Run: headless pygame with SDL's dummy video driver; simulated clock (each Clock.tick advances the game by its frame time, no real sleeping); random seed 0; keys injected as events and as key.get_pressed() state; no mouse input.
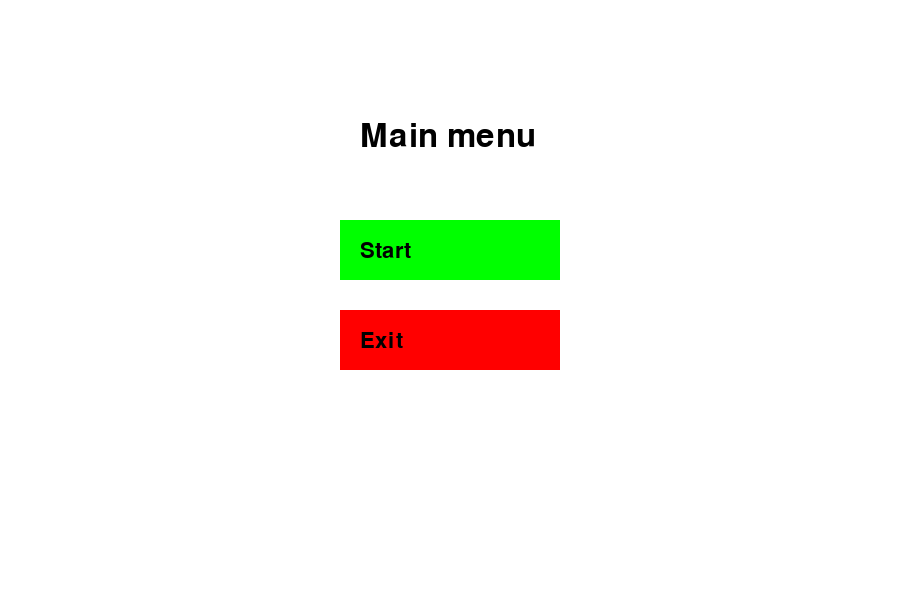
Frame 1 of 4 · flips 1–60 · no input
Frame 2 of 4 · flips 61–180 · tapped SPACE, RETURN · held RIGHT (→), D · screen unchanged from frame 1, image omitted
Frame 3 of 4 · flips 181–300 · held DOWN (↓), S · screen unchanged from frame 2, image omitted
Frame 4 of 4 · flips 301–420 · held LEFT (←), A, UP (↑), W · screen unchanged from frame 3, image omitted

The pygame program that drew these frames:

import sys 
import pygame 

pygame.init()

szerokosc = 900 #peremennaya
wysokosc = 600
okno = pygame.display.set_mode((szerokosc,wysokosc)) 
pygame.display.set_caption('elektro')

zegar=pygame.time.Clock()

green=(0,255,0)
red=(255,0,0)
white=(255,255,255)
black=(0,0,0)
big_font = pygame.font.SysFont(None,48)
small_font = pygame.font.SysFont(None,32)

state="menu"
switch=False 
battery=100

start_button=pygame.Rect(340,220,220,60)
exit_button=pygame.Rect(340,310,220,60)

while True:
    for event in pygame.event.get():
        if event.type == pygame.QUIT:
            pygame.quit()
            sys.exit()

    okno.fill(white)
    title=big_font.render("Main menu",True,black)
    okno.blit(title,(360,120))
    
    pygame.draw.rect(okno,green,start_button)    
    pygame.draw.rect(okno,red,exit_button)

    start_text=small_font.render("Start",True,black)
    exit_text=small_font.render("Exit",True,black)

    okno.blit(start_text,(360,240))
    okno.blit(exit_text,(360,330))








    pygame.display.flip()
    zegar.tick(60)
